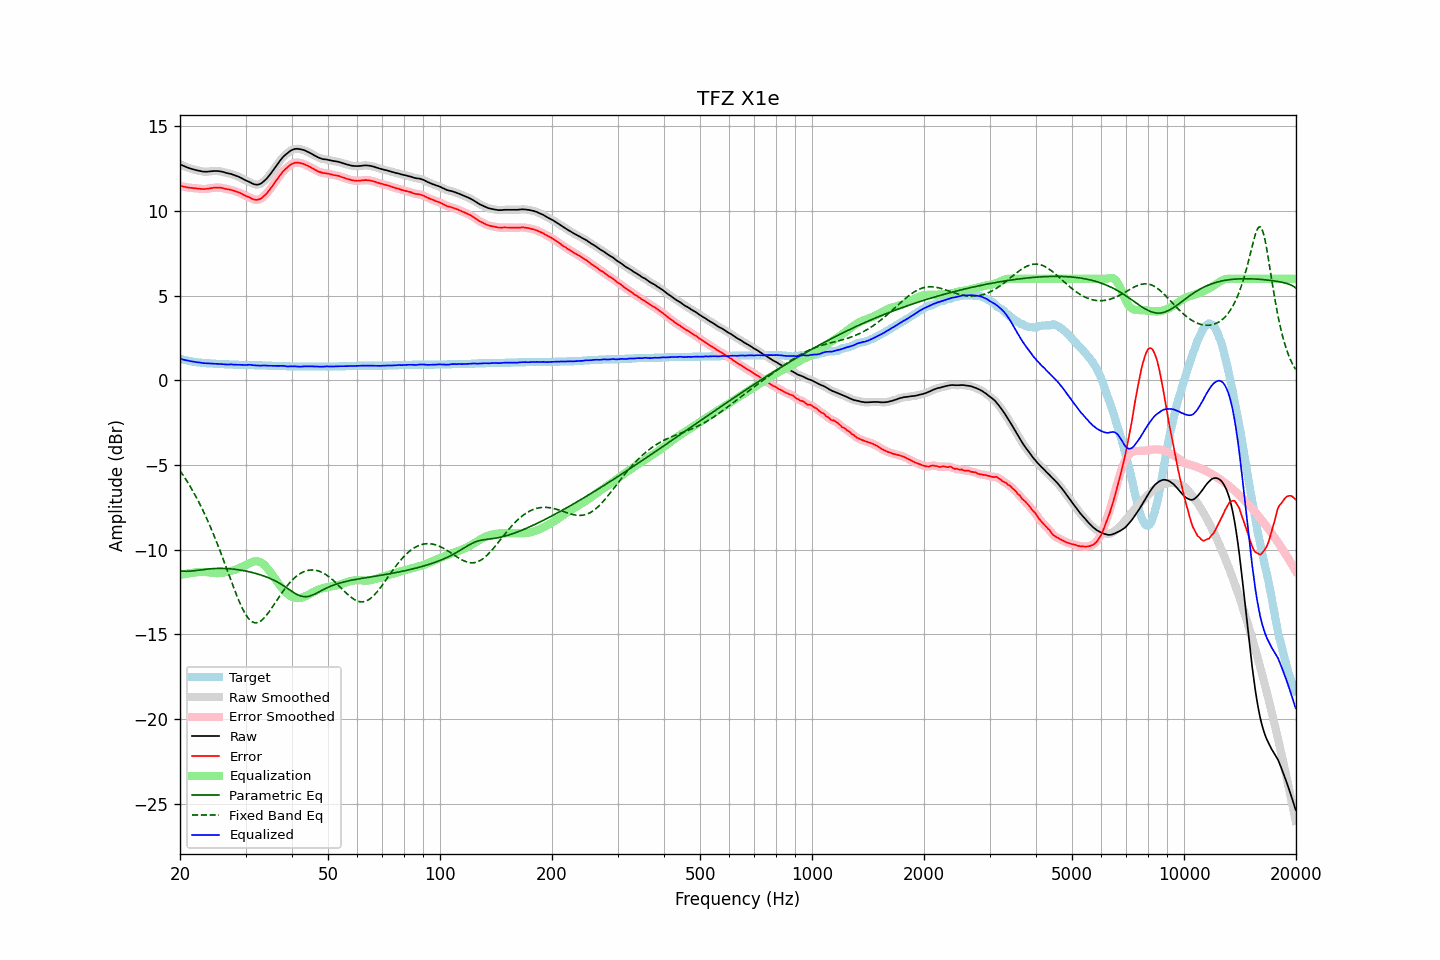

Source data for this figure (header and first rows):
frequency, raw, error, smoothed, error_smoothed, equalization, parametric_eq, fixed_band_eq, equalized_raw, equalized_smoothed, target
20.00, 12.77, 11.49, 12.77, 11.49, -11.49, -11.24, -5.33, 1.28, 1.28, 1.28
20.20, 12.72, 11.47, 12.72, 11.47, -11.47, -11.25, -5.46, 1.25, 1.25, 1.25
20.40, 12.68, 11.45, 12.68, 11.45, -11.45, -11.26, -5.60, 1.23, 1.23, 1.23
20.61, 12.64, 11.43, 12.64, 11.43, -11.43, -11.27, -5.75, 1.21, 1.21, 1.21
20.81, 12.60, 11.41, 12.60, 11.41, -11.41, -11.27, -5.90, 1.18, 1.18, 1.19
21.02, 12.56, 11.39, 12.56, 11.39, -11.40, -11.27, -6.05, 1.16, 1.16, 1.17
21.23, 12.53, 11.38, 12.53, 11.38, -11.38, -11.26, -6.21, 1.15, 1.14, 1.15
21.44, 12.50, 11.37, 12.50, 11.37, -11.37, -11.26, -6.37, 1.13, 1.13, 1.13
21.66, 12.47, 11.36, 12.47, 11.36, -11.36, -11.25, -6.53, 1.11, 1.11, 1.11
21.87, 12.45, 11.35, 12.44, 11.35, -11.35, -11.24, -6.70, 1.10, 1.10, 1.10
22.09, 12.42, 11.34, 12.42, 11.34, -11.33, -11.22, -6.88, 1.08, 1.09, 1.08
22.31, 12.40, 11.33, 12.40, 11.33, -11.32, -11.21, -7.06, 1.07, 1.07, 1.07
22.54, 12.38, 11.32, 12.38, 11.32, -11.32, -11.20, -7.24, 1.06, 1.06, 1.06
22.76, 12.36, 11.31, 12.36, 11.31, -11.31, -11.19, -7.43, 1.05, 1.05, 1.05
22.99, 12.34, 11.30, 12.34, 11.30, -11.31, -11.17, -7.62, 1.03, 1.03, 1.04
23.22, 12.33, 11.30, 12.33, 11.30, -11.31, -11.16, -7.82, 1.02, 1.02, 1.03
23.45, 12.33, 11.31, 12.33, 11.31, -11.31, -11.15, -8.03, 1.01, 1.01, 1.02
23.69, 12.33, 11.32, 12.33, 11.32, -11.32, -11.14, -8.24, 1.01, 1.01, 1.01
23.92, 12.34, 11.33, 12.34, 11.33, -11.33, -11.13, -8.45, 1.00, 1.00, 1.01
24.16, 12.35, 11.35, 12.35, 11.35, -11.35, -11.12, -8.67, 1.00, 1.00, 1.00
24.40, 12.36, 11.36, 12.36, 11.36, -11.36, -11.11, -8.89, 1.00, 1.00, 1.00
24.65, 12.37, 11.38, 12.37, 11.37, -11.37, -11.11, -9.12, 1.00, 0.99, 0.99
24.89, 12.37, 11.38, 12.37, 11.38, -11.38, -11.10, -9.36, 0.99, 0.99, 0.99
25.14, 12.37, 11.39, 12.37, 11.39, -11.38, -11.10, -9.60, 0.98, 0.98, 0.98
25.39, 12.36, 11.39, 12.36, 11.39, -11.38, -11.10, -9.84, 0.98, 0.98, 0.97
25.65, 12.35, 11.38, 12.35, 11.38, -11.37, -11.10, -10.09, 0.97, 0.97, 0.97
25.91, 12.33, 11.37, 12.33, 11.37, -11.36, -11.10, -10.34, 0.97, 0.97, 0.96
26.16, 12.31, 11.35, 12.30, 11.35, -11.35, -11.10, -10.59, 0.96, 0.96, 0.96
26.43, 12.28, 11.32, 12.28, 11.32, -11.33, -11.10, -10.85, 0.95, 0.95, 0.96
26.69, 12.25, 11.30, 12.25, 11.30, -11.31, -11.11, -11.11, 0.94, 0.94, 0.95
26.96, 12.23, 11.28, 12.23, 11.28, -11.29, -11.11, -11.36, 0.94, 0.94, 0.95
27.23, 12.21, 11.27, 12.21, 11.27, -11.26, -11.12, -11.62, 0.94, 0.94, 0.94
27.50, 12.19, 11.25, 12.18, 11.24, -11.24, -11.13, -11.88, 0.95, 0.94, 0.94
27.77, 12.15, 11.21, 12.15, 11.22, -11.21, -11.14, -12.14, 0.93, 0.94, 0.94
28.05, 12.12, 11.19, 12.12, 11.18, -11.19, -11.15, -12.39, 0.93, 0.93, 0.93
28.33, 12.08, 11.15, 12.08, 11.15, -11.15, -11.16, -12.63, 0.92, 0.93, 0.93
28.62, 12.05, 11.12, 12.05, 11.12, -11.12, -11.18, -12.86, 0.93, 0.93, 0.93
28.90, 12.01, 11.09, 12.00, 11.08, -11.08, -11.19, -13.09, 0.93, 0.93, 0.92
29.19, 11.96, 11.04, 11.96, 11.04, -11.04, -11.21, -13.30, 0.92, 0.92, 0.92
29.48, 11.91, 10.99, 11.91, 10.99, -10.99, -11.22, -13.50, 0.92, 0.92, 0.92
29.78, 11.86, 10.94, 11.86, 10.94, -10.95, -11.24, -13.68, 0.91, 0.91, 0.92
30.08, 11.81, 10.89, 11.81, 10.90, -10.90, -11.26, -13.84, 0.91, 0.91, 0.92
30.38, 11.77, 10.86, 11.77, 10.86, -10.85, -11.28, -13.98, 0.92, 0.92, 0.91
30.68, 11.73, 10.82, 11.72, 10.81, -10.80, -11.30, -14.10, 0.93, 0.92, 0.91
30.99, 11.68, 10.77, 11.68, 10.77, -10.76, -11.32, -14.19, 0.92, 0.92, 0.91
31.30, 11.63, 10.72, 11.63, 10.73, -10.72, -11.34, -14.25, 0.91, 0.91, 0.91
31.61, 11.59, 10.69, 11.59, 10.69, -10.69, -11.37, -14.30, 0.89, 0.90, 0.90
31.93, 11.57, 10.67, 11.57, 10.67, -10.68, -11.39, -14.31, 0.89, 0.89, 0.90
32.24, 11.56, 10.66, 11.56, 10.67, -10.68, -11.42, -14.30, 0.88, 0.88, 0.90
32.57, 11.58, 10.69, 11.58, 10.68, -10.70, -11.45, -14.27, 0.88, 0.88, 0.89
32.89, 11.61, 10.72, 11.61, 10.72, -10.73, -11.48, -14.22, 0.87, 0.88, 0.89
33.22, 11.67, 10.78, 11.67, 10.79, -10.79, -11.51, -14.15, 0.88, 0.88, 0.89
33.55, 11.75, 10.87, 11.75, 10.86, -10.86, -11.54, -14.06, 0.89, 0.88, 0.88
33.89, 11.84, 10.96, 11.83, 10.96, -10.95, -11.58, -13.96, 0.88, 0.88, 0.88
34.23, 11.93, 11.05, 11.93, 11.06, -11.06, -11.61, -13.84, 0.87, 0.88, 0.88
34.57, 12.04, 11.17, 12.04, 11.17, -11.17, -11.65, -13.72, 0.87, 0.87, 0.87
34.92, 12.16, 11.29, 12.16, 11.29, -11.29, -11.69, -13.58, 0.87, 0.87, 0.87
35.27, 12.29, 11.42, 12.29, 11.42, -11.42, -11.73, -13.44, 0.87, 0.87, 0.87
35.62, 12.42, 11.56, 12.42, 11.55, -11.55, -11.78, -13.30, 0.86, 0.86, 0.86
35.97, 12.55, 11.69, 12.55, 11.69, -11.69, -11.83, -13.16, 0.86, 0.86, 0.86
... 635 more rows
